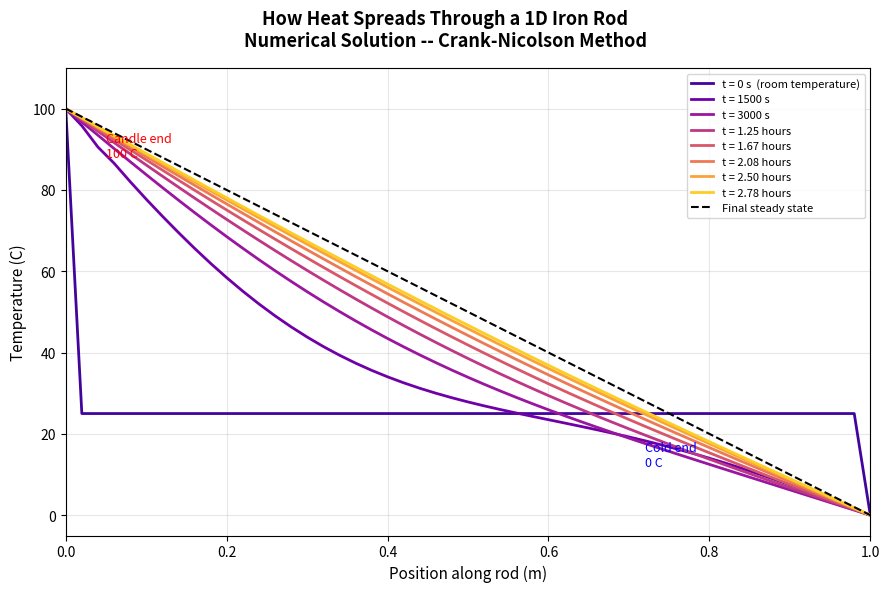

The matplotlib source for this figure:
# ============================================================
# ================ FDM - Heat Equation =======================
#
# Author : Abhishek P G
# Guide  : Dr Vijitha Mukundan
# Method : Crank Nicholson Method
# ============================================================
# ============================================================

# Libraries

import numpy as np
import matplotlib.pyplot as plt
import pandas as pd


class HeatRod:
    """
    This class represents our iron rod and everything
    we need to simulate how heat moves through it.

    We divide the rod into small pieces (grid points)
    and track the temperature at each piece over time.
    """

    def __init__(self, length, num_points, diffusivity,
                 time_step, num_steps):
        """
        Set up the rod with all its physical properties.

        length       : how long is the rod? (metres)
        num_points   : how many points we divide the rod into
        diffusivity  : how fast does heat spread? (alpha)
        time_step    : how big is each time jump? (seconds)
        num_steps    : how many time jumps do we take?
        """

        # Physical properties of the rod
        self.length      = length
        self.num_points  = num_points
        self.diffusivity = diffusivity
        self.time_step   = time_step
        self.num_steps   = num_steps

        # How far apart are the grid points?
        self.spacing = length / (num_points - 1)

        # The mesh ratio r = alpha * dt / dx^2
        # This controls how heat spreads per time step
        self.r = diffusivity * time_step / self.spacing**2

        # Create the spatial grid (positions along the rod)
        self.positions = np.linspace(0, length, num_points)

        # Start the rod at room temperature everywhere
        self.temperature = np.full(num_points, 25.0)

        # Apply boundary conditions
        self.temperature[0]  = 100.0   # candle end -- always hot
        self.temperature[-1] = 0.0     # cold end   -- always cold

        # Where we store temperature profiles at different times
        self.saved_profiles = {}
        self.saved_times    = []

        print("Rod is ready!")
        print(f"  Length             : {self.length} m")
        print(f"  Grid points        : {self.num_points}")
        print(f"  Grid spacing (dx)  : {self.spacing:.4f} m")
        print(f"  Time step (dt)     : {self.time_step} s")
        print(f"  Total time         : {self.num_steps * self.time_step} s")
        print(f"  Mesh ratio r       : {self.r:.4f}")

    # ----------------------------------------------------------
    # STEP 1: Build the right-hand side
    # ----------------------------------------------------------

    def build_right_side(self):
        """
        In Crank-Nicolson we need to compute the right side
        of our equation first -- this uses the temperatures
        we already know from the current time step.

        For each interior point:
        rhs[i] = r*T[i-1] + (2 - 2r)*T[i] + r*T[i+1]
        """
        rhs = np.zeros(self.num_points)

        for i in range(1, self.num_points - 1):
            rhs[i] = (
                self.r * self.temperature[i - 1]
                + (2 - 2 * self.r) * self.temperature[i]
                + self.r * self.temperature[i + 1]
            )

        return rhs

    # ----------------------------------------------------------
    # STEP 2: Solve for the next temperature using Gauss-Seidel
    # ----------------------------------------------------------

    def solve_next_step(self, rhs):
        """
        Now we find the temperatures at the NEXT time step.
        We do this by iterating -- guessing, then improving
        the guess -- until it stops changing (converges).

        This is the Gauss-Seidel method.
        Think of it like adjusting each point's temperature
        based on its neighbours, again and again, until
        everything agrees with each other.
        """
        new_temperature = self.temperature.copy()
        tolerance       = 1e-6
        max_iterations  = 1000

        for iteration in range(max_iterations):
            old_temperature = new_temperature.copy()

            for i in range(1, self.num_points - 1):
                new_temperature[i] = (
                    rhs[i]
                    + self.r * new_temperature[i - 1]
                    + self.r * old_temperature[i + 1]
                ) / (2 + 2 * self.r)

            # Keep boundaries fixed
            new_temperature[0]  = 100.0
            new_temperature[-1] = 0.0

            # Check if the solution has settled
            change = np.max(np.abs(new_temperature - old_temperature))
            if change < tolerance:
                break

        return new_temperature

    # ----------------------------------------------------------
    # STEP 3: Run the full simulation
    # ----------------------------------------------------------

    def run(self, save_every=None):
        """
        This is the main time loop.
        We step through time, updating temperatures
        at every grid point at every time step.
        """
        if save_every is None:
            save_every = max(1, self.num_steps // 6)

        # Save the starting condition
        self.saved_profiles[0] = self.temperature.copy()
        self.saved_times.append(0)

        print("\nSimulating heat flow through the rod...")

        for step in range(self.num_steps):

            # Build the right side from current temperatures
            rhs = self.build_right_side()

            # Solve for the next time step
            self.temperature = self.solve_next_step(rhs)

            # Save snapshot at regular intervals
            if (step + 1) % save_every == 0:
                current_time = (step + 1) * self.time_step
                self.saved_profiles[current_time] = \
                    self.temperature.copy()
                self.saved_times.append(current_time)

        # Always save the final state
        final_time = self.num_steps * self.time_step
        if final_time not in self.saved_profiles:
            self.saved_profiles[final_time] = \
                self.temperature.copy()
            self.saved_times.append(final_time)

        # Print summary
        mid = self.num_points // 2
        print(f"\n{'':->50}")
        print(f"{'Time (s)':<12} {'Midpoint Temp (C)':<20} {'Status'}")
        print(f"{'':->50}")
        for t, T in sorted(self.saved_profiles.items()):
            status = "initial" if t == 0 else \
                     "final" if t == self.num_steps * \
                     self.time_step else ""
            print(f"{t:<12.0f} {T[mid]:<20.4f} {status}")
        print(f"{'':->50}")
        print("Simulation complete!")

    # ----------------------------------------------------------
    # STEP 4: Plot the results
    # ----------------------------------------------------------

    def plot(self, save_as='fdm_heat_solution.png'):
        """
        Draw the temperature profiles at different times.
        Each curve shows the temperature along the rod
        at one snapshot in time.
        """
        fig, ax = plt.subplots(figsize=(9, 6))

        fig.suptitle(
            'How Heat Spreads Through a 1D Iron Rod\n'
            'Numerical Solution -- Crank-Nicolson Method',
            fontsize=13, fontweight='bold'
        )

        profiles = sorted(self.saved_profiles.items())
        colors   = plt.cm.plasma(
                    np.linspace(0.1, 0.9, len(profiles)))

        for i, (t, T) in enumerate(profiles):
            if t == 0:
                label = 't = 0 s  (room temperature)'
            elif t >= 3600:
                label = f't = {t/3600:.2f} hours'
            else:
                label = f't = {t:.0f} s'

            ax.plot(self.positions, T,
                    color=colors[i], linewidth=2, label=label)

        # Draw where the rod will eventually settle (steady state)
        steady = 100.0 - 100.0 * self.positions / self.length
        ax.plot(self.positions, steady, 'k--',
                linewidth=1.5, label='Final steady state')

        ax.set_xlabel('Position along rod (m)', fontsize=11)
        ax.set_ylabel('Temperature (C)',         fontsize=11)
        ax.legend(fontsize=8, loc='upper right')
        ax.grid(True, alpha=0.3)
        ax.set_xlim([0, self.length])
        ax.set_ylim([-5, 110])

        # Label the two ends
        ax.annotate('Candle end\n100 C',
                    xy=(0, 100), xytext=(0.05, 88),
                    fontsize=9, color='red')
        ax.annotate('Cold end\n0 C',
                    xy=(1, 0), xytext=(0.72, 12),
                    fontsize=9, color='blue')

        plt.tight_layout()
        plt.savefig(save_as, dpi=150, bbox_inches='tight')
        print(f"\nPlot saved as {save_as}")

    # ----------------------------------------------------------
    # STEP 5: Save data to CSV
    # ----------------------------------------------------------

    def save_csv(self, filename='fdm_heat_data.csv'):
        """
        Save all the temperature data to a CSV file.
        We need this later to compare with the
        analytical (exact) solution.

        Columns:
            x     -- position along rod (m)
            t     -- time (s)
            T     -- temperature at that point and time (C)
        """
        rows = []

        for t, T in sorted(self.saved_profiles.items()):
            for position, temp in zip(self.positions, T):
                rows.append({
                    'x (m)'           : round(float(position), 4),
                    't (s)'           : round(float(t), 2),
                    'T_numerical (C)' : round(float(temp), 6)
                })

        data = pd.DataFrame(rows)
        data.to_csv(filename, index=False)

        print(f"Data saved to {filename}")
        print(f"Total rows : {len(data)}")
        print(f"\nSample:")
        print(data.head(6).to_string(index=False))

        return data


# ================================================================
#  RUN THE SIMULATION
# ================================================================

if __name__ == "__main__":

    # Create the rod
    rod = HeatRod(
        length      = 1.0,
        num_points  = 51,
        diffusivity = 2.3e-5,
        time_step   = 100,
        num_steps   = 100
    )

    # Run the simulation
    rod.run(save_every=15)

    # Plot the results
    rod.plot(save_as='fdm_heat_solution.png')

    # Save data for comparison
    rod.save_csv(filename='fdm_heat_data.csv')

    print("\nAll done!")
